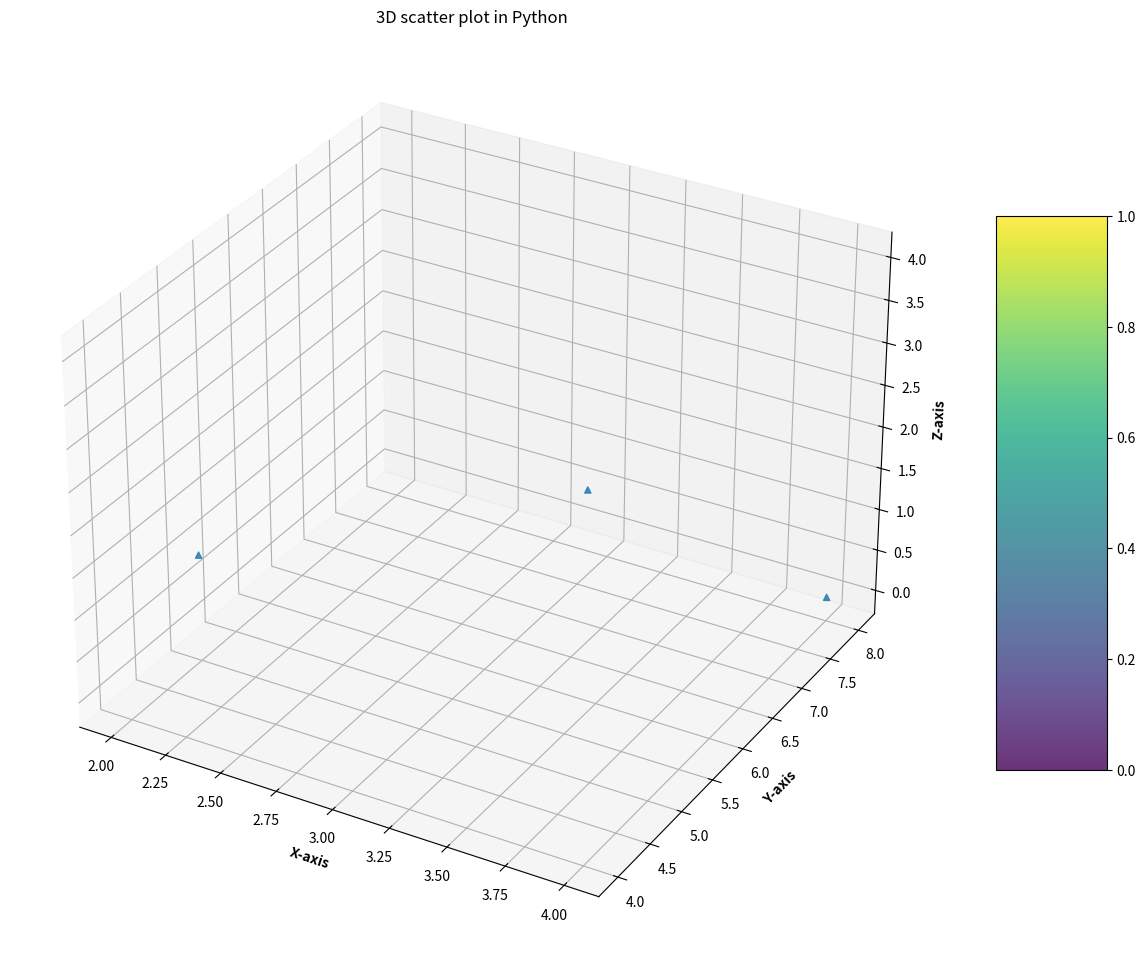

Recreate this plot in Python.
# importing the necessary libraries
from mpl_toolkits import mplot3d
import matplotlib.pyplot as plt
import numpy as np
# Creating random dataset
# z = 4 * np.tan(np.random.randint(10, size =(500))) + np.random.randint(100, size =(500))
# x = 4 * np.cos(z) + np.random.normal(size = 500)
# y = 4 * np.sin(z) + 4 * np.random.normal(size = 500)

z = [1,0,4]
x = [2,4,4]
y = [5,8,4]
# Creating figure
fig = plt.figure(figsize = (16, 12))
ax = plt.axes(projection ="3d")
# Add x, and y gridlines for the figure
ax.grid(b = True, color ='blue',linestyle ='-.', linewidth = 0.5,alpha = 0.3)
# Creating the color map for the plot
my_cmap = plt.get_cmap('hsv')
# Creating the 3D plot
sctt = ax.scatter3D(x, y, z,alpha = 0.8,marker ='^')
plt.title("3D scatter plot in Python")
ax.set_xlabel('X-axis', fontweight ='bold')
ax.set_ylabel('Y-axis', fontweight ='bold')
ax.set_zlabel('Z-axis', fontweight ='bold')
fig.colorbar(sctt, ax = ax, shrink = 0.6, aspect = 5)
# display the plot
plt.show()